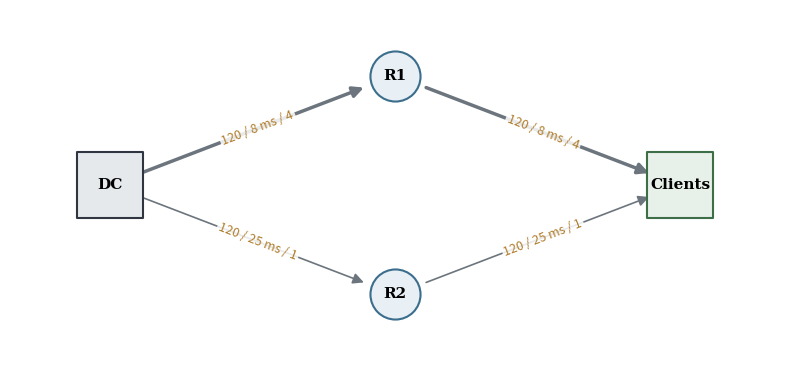

The matplotlib source for this figure:
import matplotlib.pyplot as plt
import networkx as nx
G = nx.DiGraph()

# Nœuds
G.add_nodes_from(["DC", "R1", "R2", "Clients"])

# Arêtes orientées : (source, cible, {"cost": ..., "latency_ms": ..., "bandwidth": ...})
edges = [
    ("DC", "R1", {"cost": 120, "latency_ms": 8, "bandwidth": 4}),
    ("R1", "Clients", {"cost": 120, "latency_ms": 8, "bandwidth": 4}),
    ("DC", "R2", {"cost": 120, "latency_ms": 25, "bandwidth": 1}),
    ("R2", "Clients", {"cost": 120, "latency_ms": 25, "bandwidth": 1}),
]
G.add_edges_from(edges)

# Vérification des attributs
for u, v, data in G.edges(data=True):
    print(f"{u} -> {v} : {data}")
# Positions fixes pour reproduire la disposition du schéma
pos = {
    "DC": (0.0, 0.5),
    "R1": (1.0, 1.0),
    "R2": (1.0, 0.0),
    "Clients": (2.0, 0.5),
}

fig, ax = plt.subplots(figsize=(8, 3.8))

# Nœuds intermédiaires (cercles R1, R2)
nx.draw_networkx_nodes(
    G,
    pos,
    nodelist=["R1", "R2"],
    node_shape="o",
    node_size=1300,
    node_color="#e8eff5",
    edgecolors="#3b6e8c",
    linewidths=1.5,
    ax=ax,
)

# Nœuds extrémités (rectangles DC, Clients)
nx.draw_networkx_nodes(
    G,
    pos,
    nodelist=["DC"],
    node_shape="s",
    node_size=2200,
    node_color="#e6e9ec",
    edgecolors="#2f3640",
    linewidths=1.5,
    ax=ax,
)
nx.draw_networkx_nodes(
    G,
    pos,
    nodelist=["Clients"],
    node_shape="s",
    node_size=2200,
    node_color="#e8f0ea",
    edgecolors="#3c6e47",
    linewidths=1.5,
    ax=ax,
)

# Labels des nœuds
nx.draw_networkx_labels(
    G,
    pos,
    font_size=11,
    font_weight="bold",
    font_family="serif",
    ax=ax,
)

# Épaisseur proportionnelle au débit (optionnel : ici 2.5 pour débit 4 et 1.2 pour débit 1)
widths = [2.5 if G[u][v]["bandwidth"] >= 4 else 1.2 for u, v in G.edges()]

nx.draw_networkx_edges(
    G,
    pos,
    edgelist=list(G.edges()),
    width=widths,
    edge_color="#6c757d",
    arrows=True,
    arrowsize=16,
    min_source_margin=24,
    min_target_margin=24,
    ax=ax,
)

# Étiquettes d'arêtes formatées comme sur l'image
edge_labels = {
    (u, v): f"{d['cost']} / {d['latency_ms']} ms / {d['bandwidth']}"
    for u, v, d in G.edges(data=True)
}
nx.draw_networkx_edge_labels(
    G,
    pos,
    edge_labels=edge_labels,
    font_size=9,
    font_color="#b07d2b",
    label_pos=0.52,
    bbox=dict(boxstyle="round,pad=0.15", facecolor="white", edgecolor="none", alpha=0.85),
    ax=ax,
)

ax.set_xlim(-0.35, 2.35)
ax.set_ylim(-0.3, 1.3)
ax.axis("off")
plt.tight_layout()
plt.show()
